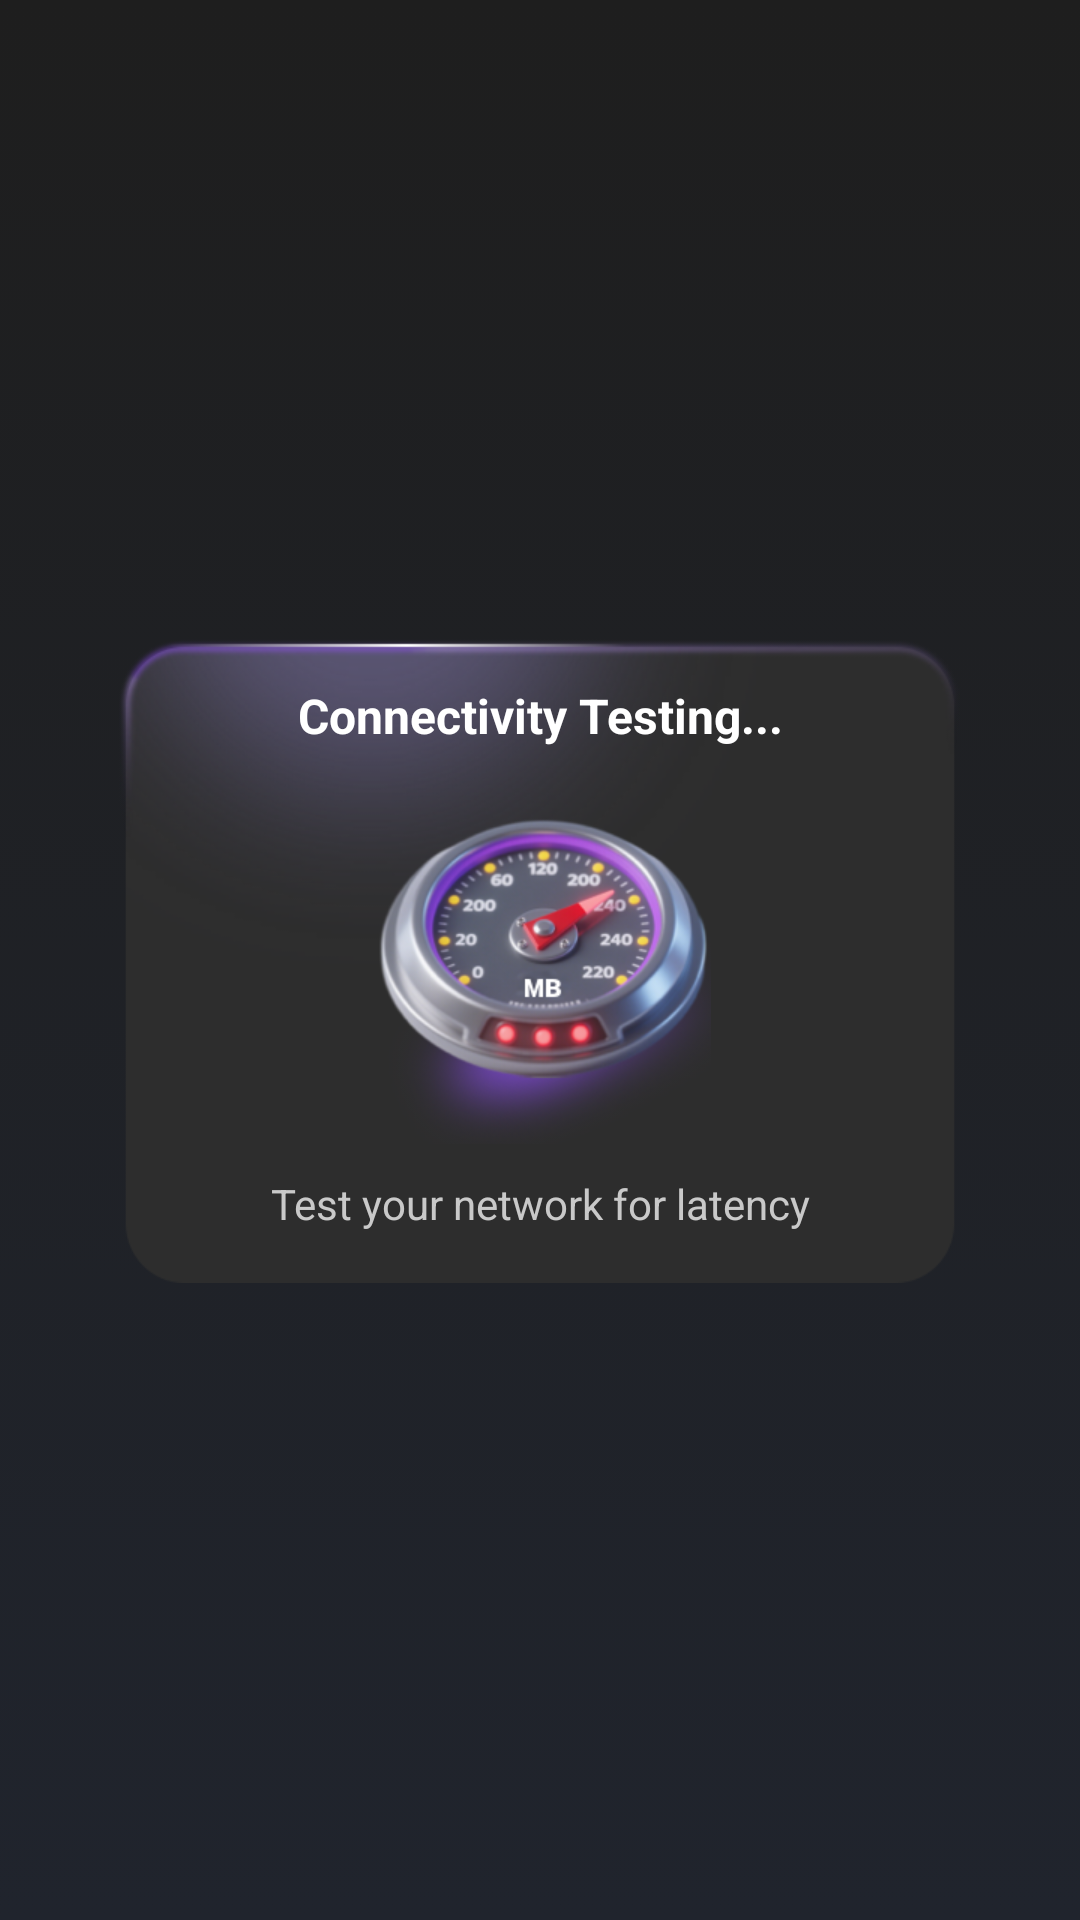

Here is an Android app screen rendered from its layout file. Give the layout XML and the strings, colors and styles it references.
<!-- AndroidManifest.xml: application theme AppTheme -->
<!-- res/layout/layout_dialog_connectivity_test.xml -->
<?xml version="1.0" encoding="utf-8"?>
<androidx.constraintlayout.widget.ConstraintLayout xmlns:android="http://schemas.android.com/apk/res/android"
    android:layout_width="wrap_content"
    android:layout_height="wrap_content"
    xmlns:app="http://schemas.android.com/apk/res-auto"
    xmlns:tools="http://schemas.android.com/tools">
    <androidx.constraintlayout.widget.ConstraintLayout
        android:id="@+id/testing_layout"
        android:layout_width="282dp"
        android:layout_height="215dp"
        android:background="@mipmap/testing_bg"
        app:layout_constraintStart_toStartOf="parent"
        app:layout_constraintEnd_toEndOf="parent"
        app:layout_constraintTop_toTopOf="parent"
        app:layout_constraintBottom_toBottomOf="parent">
        <androidx.appcompat.widget.AppCompatTextView
            android:id="@+id/title_testing"
            android:layout_width="match_parent"
            android:layout_height="wrap_content"
            android:lines="1"
            android:text="@string/connectivity_testing"
            android:textColor="@color/white"
            android:textSize="16sp"
            android:gravity="center"
            android:textStyle="bold"
            android:layout_marginTop="15dp"
            app:layout_constraintTop_toTopOf="parent"/>
        <androidx.appcompat.widget.AppCompatImageView
            android:id="@+id/connectivity_testing_anim"
            android:layout_width="114dp"
            android:layout_height="114dp"
            android:src="@mipmap/testing_img"
            app:layout_constraintTop_toBottomOf="@id/title_testing"
            app:layout_constraintStart_toStartOf="parent"
            app:layout_constraintEnd_toEndOf="parent"
            android:layout_marginTop="18dp"/>
        <androidx.appcompat.widget.AppCompatTextView
            android:id="@+id/connectivity_test_desc"
            android:layout_width="wrap_content"
            android:layout_height="wrap_content"
            android:textSize="14sp"
            android:text="@string/connectivity_test_desc"
            android:textColor="#C9C9C9"
            app:layout_constraintTop_toBottomOf="@id/connectivity_testing_anim"
            app:layout_constraintStart_toStartOf="parent"
            app:layout_constraintEnd_toEndOf="parent"
            android:layout_marginStart="15dp"
            android:layout_marginEnd="15dp"
            android:layout_marginTop="18dp"
            android:layout_marginBottom="25dp"
            app:layout_constraintBottom_toBottomOf="parent"/>
    </androidx.constraintlayout.widget.ConstraintLayout>
    <androidx.constraintlayout.widget.ConstraintLayout
        android:id="@+id/success_layout"
        android:layout_width="282dp"
        android:layout_height="241dp"
        android:visibility="gone"
        android:background="@mipmap/test_success_bg"
        app:layout_constraintStart_toStartOf="parent"
        app:layout_constraintEnd_toEndOf="parent"
        app:layout_constraintTop_toTopOf="parent"
        app:layout_constraintBottom_toBottomOf="parent">
        <androidx.appcompat.widget.AppCompatTextView
            android:id="@+id/title_success"
            android:layout_width="match_parent"
            android:layout_height="wrap_content"
            android:lines="1"
            android:text="@string/connectivity_test_success"
            android:textColor="@color/white"
            android:textSize="16sp"
            android:textStyle="bold"
            android:gravity="center"
            android:layout_marginTop="15dp"
            app:layout_constraintTop_toTopOf="parent"/>
        <androidx.appcompat.widget.AppCompatTextView
            android:id="@+id/tv_success_message"
            android:layout_width="match_parent"
            android:layout_height="wrap_content"
            android:textSize="14sp"
            android:gravity="center"
            android:text="@string/connectivity_test_duration"
            android:textColor="@color/white"
            app:layout_constraintTop_toBottomOf="@id/title_success"
            android:layout_marginStart="15dp"
            android:layout_marginEnd="15dp"
            android:layout_marginTop="5dp"/>
        <androidx.appcompat.widget.AppCompatTextView
            android:id="@+id/tv_success_message_1"
            android:layout_width="wrap_content"
            android:layout_height="wrap_content"
            android:textSize="48sp"
            tools:text="122"
            android:textStyle="bold"
            android:textColor="@color/white"
            android:layout_marginTop="10dp"
            app:layout_constraintStart_toStartOf="parent"
            app:layout_constraintEnd_toStartOf="@id/ms"
            app:layout_constraintHorizontal_chainStyle="packed"
            app:layout_constraintTop_toBottomOf="@id/tv_success_message"/>
        <androidx.appcompat.widget.AppCompatTextView
            android:id="@+id/ms"
            android:layout_width="wrap_content"
            android:layout_height="wrap_content"
            android:textSize="14sp"
            android:text="@string/time_unit_ms"
            android:textColor="@color/white"
            android:layout_marginBottom="10dp"
            android:layout_marginStart="2dp"
            app:layout_constraintStart_toEndOf="@id/tv_success_message_1"
            app:layout_constraintEnd_toEndOf="parent"
            app:layout_constraintBottom_toBottomOf="@id/tv_success_message_1"/>
        <androidx.appcompat.widget.AppCompatButton
            android:id="@+id/btn_success_got"
            android:layout_width="0dp"
            android:layout_height="40dp"
            android:textSize="17sp"
            android:textColor="@color/white"
            android:text="@string/vs_common_dialog_ok"
            android:background="@drawable/bg_btn_common"
            app:layout_constraintStart_toStartOf="parent"
            app:layout_constraintBottom_toTopOf="@id/tv_success_retest"
            app:layout_constraintTop_toBottomOf="@id/tv_success_message_1"
            android:layout_marginStart="19dp"
            android:layout_marginTop="20dp"
            android:layout_marginEnd="19dp"
            app:layout_constraintEnd_toEndOf="parent"/>
        <androidx.appcompat.widget.AppCompatTextView
            android:id="@+id/tv_success_retest"
            android:layout_width="wrap_content"
            android:layout_height="wrap_content"
            android:maxLines="2"
            android:textSize="14sp"
            android:text="@string/retest"
            android:textColor="#999999"
            app:layout_constraintTop_toBottomOf="@id/btn_success_got"
            app:layout_constraintStart_toStartOf="parent"
            app:layout_constraintBottom_toBottomOf="parent"
            app:layout_constraintEnd_toEndOf="parent"
            android:layout_marginBottom="11dp"
            android:layout_marginTop="13dp"/>
    </androidx.constraintlayout.widget.ConstraintLayout>
    <androidx.constraintlayout.widget.ConstraintLayout
        android:id="@+id/fail_layout"
        android:layout_width="282dp"
        android:layout_height="294dp"
        android:visibility="gone"
        android:background="@mipmap/test_fail_bg"
        app:layout_constraintStart_toStartOf="parent"
        app:layout_constraintEnd_toEndOf="parent"
        app:layout_constraintTop_toTopOf="parent"
        app:layout_constraintBottom_toBottomOf="parent">
        <androidx.appcompat.widget.AppCompatTextView
            android:id="@+id/fail_title"
            android:layout_width="match_parent"
            android:layout_height="wrap_content"
            android:lines="1"
            android:text="@string/connectivity_test_fail"
            android:textColor="@color/white"
            android:textSize="18sp"
            android:textStyle="bold"
            android:gravity="center"
            android:layout_marginTop="15dp"
            app:layout_constraintTop_toTopOf="parent"/>
        <androidx.appcompat.widget.AppCompatImageView
            android:id="@+id/fail_img"
            android:layout_width="114dp"
            android:layout_height="114dp"
            app:layout_constraintTop_toBottomOf="@id/fail_title"
            android:layout_marginTop="10dp"
            android:src="@mipmap/test_fail_img"
            app:layout_constraintStart_toStartOf="parent"
            app:layout_constraintEnd_toEndOf="parent"/>
        <androidx.appcompat.widget.AppCompatTextView
            android:id="@+id/tv_fail_message"
            android:layout_width="match_parent"
            android:layout_height="wrap_content"
            android:textSize="14sp"
            android:text="@string/connectivity_test_fail_desc"
            android:textColor="#C9C9C9"
            android:gravity="center"
            app:layout_constraintTop_toBottomOf="@id/fail_img"
            android:layout_marginStart="15dp"
            android:layout_marginEnd="15dp"/>
        <androidx.appcompat.widget.AppCompatButton
            android:id="@+id/btn_fail_retest"
            android:layout_width="0dp"
            android:layout_height="40dp"
            android:textSize="17sp"
            android:textColor="@color/white"
            android:text="@string/retest"
            android:background="@drawable/bg_btn_common"
            app:layout_constraintStart_toStartOf="parent"
            app:layout_constraintBottom_toTopOf="@id/tv_fail_close"
            app:layout_constraintTop_toBottomOf="@id/tv_fail_message"
            android:layout_marginStart="19dp"
            android:layout_marginEnd="19dp"
            android:layout_marginTop="10dp"
            app:layout_constraintEnd_toEndOf="parent"/>
        <androidx.appcompat.widget.AppCompatTextView
            android:id="@+id/tv_fail_close"
            android:layout_width="wrap_content"
            android:layout_height="wrap_content"
            android:maxLines="2"
            android:textSize="14sp"
            android:text="@string/close"
            android:textColor="#999999"
            app:layout_constraintTop_toBottomOf="@id/btn_fail_retest"
            app:layout_constraintStart_toStartOf="parent"
            app:layout_constraintBottom_toBottomOf="parent"
            app:layout_constraintEnd_toEndOf="parent"
            android:layout_marginBottom="11dp"
            android:layout_marginTop="13dp"/>
    </androidx.constraintlayout.widget.ConstraintLayout>
</androidx.constraintlayout.widget.ConstraintLayout>
<!-- resources referenced by this layout -->
<resources>
  <color name="white">#ffffffff</color>
  <!-- drawable bg_btn_common (drawable) -->
  <?xml version="1.0" encoding="utf-8"?>
  <shape xmlns:android="http://schemas.android.com/apk/res/android"
      android:shape="rectangle">
      <solid android:color="#9553FF" />
      <corners android:radius="22dp" />
  </shape>
  <!-- mipmap test_fail_bg: png bitmap (mipmap-xxhdpi, 66098 bytes) -->
  <!-- mipmap test_fail_img: png bitmap (mipmap-xxhdpi, 99926 bytes) -->
  <!-- mipmap test_success_bg: png bitmap (mipmap-xxhdpi, 64206 bytes) -->
  <!-- mipmap testing_bg: png bitmap (mipmap-xxhdpi, 63824 bytes) -->
  <!-- mipmap testing_img: png bitmap (mipmap-xxhdpi, 88649 bytes) -->
  <string name="close">Close</string>
  <string name="connectivity_test_desc">Test your network for latency</string>
  <string name="connectivity_test_duration">Https handshake took</string>
  <string name="connectivity_test_fail">Test Failed</string>
  <string name="connectivity_test_fail_desc">Network is unstable, please test again or try later</string>
  <string name="connectivity_test_success">Success!</string>
  <string name="connectivity_testing">Connectivity Testing...</string>
  <string name="retest">RE-Test</string>
  <string name="time_unit_ms">ms</string>
  <string name="vs_common_dialog_ok">OK</string>
  <style name="AppTheme" parent="Theme.AppCompat.Light.NoActionBar">
          <item name="colorPrimary">@color/colorPrimary</item>
          <item name="colorPrimaryDark">@color/colorPrimaryDark</item>
          <item name="colorAccent">@color/colorAccent</item>
  
          <item name="android:windowTranslucentStatus">true</item>
  
          <item name="android:windowBackground">@drawable/bg_common</item>
      </style>
  <color name="colorPrimary">#1E1E1E</color>
  <color name="colorPrimaryDark">#1E1E1E</color>
  <color name="colorAccent">#1590F6</color>
  <!-- drawable bg_common (drawable) -->
  <?xml version="1.0" encoding="utf-8"?>
  <selector xmlns:android="http://schemas.android.com/apk/res/android">
      <item>
          <shape android:shape="rectangle">
              <gradient android:type="linear"
                  android:startColor="#1E1E1E"
                  android:endColor="#20242D"
                  android:angle="270" />
          </shape>
      </item>
  </selector>
</resources>
